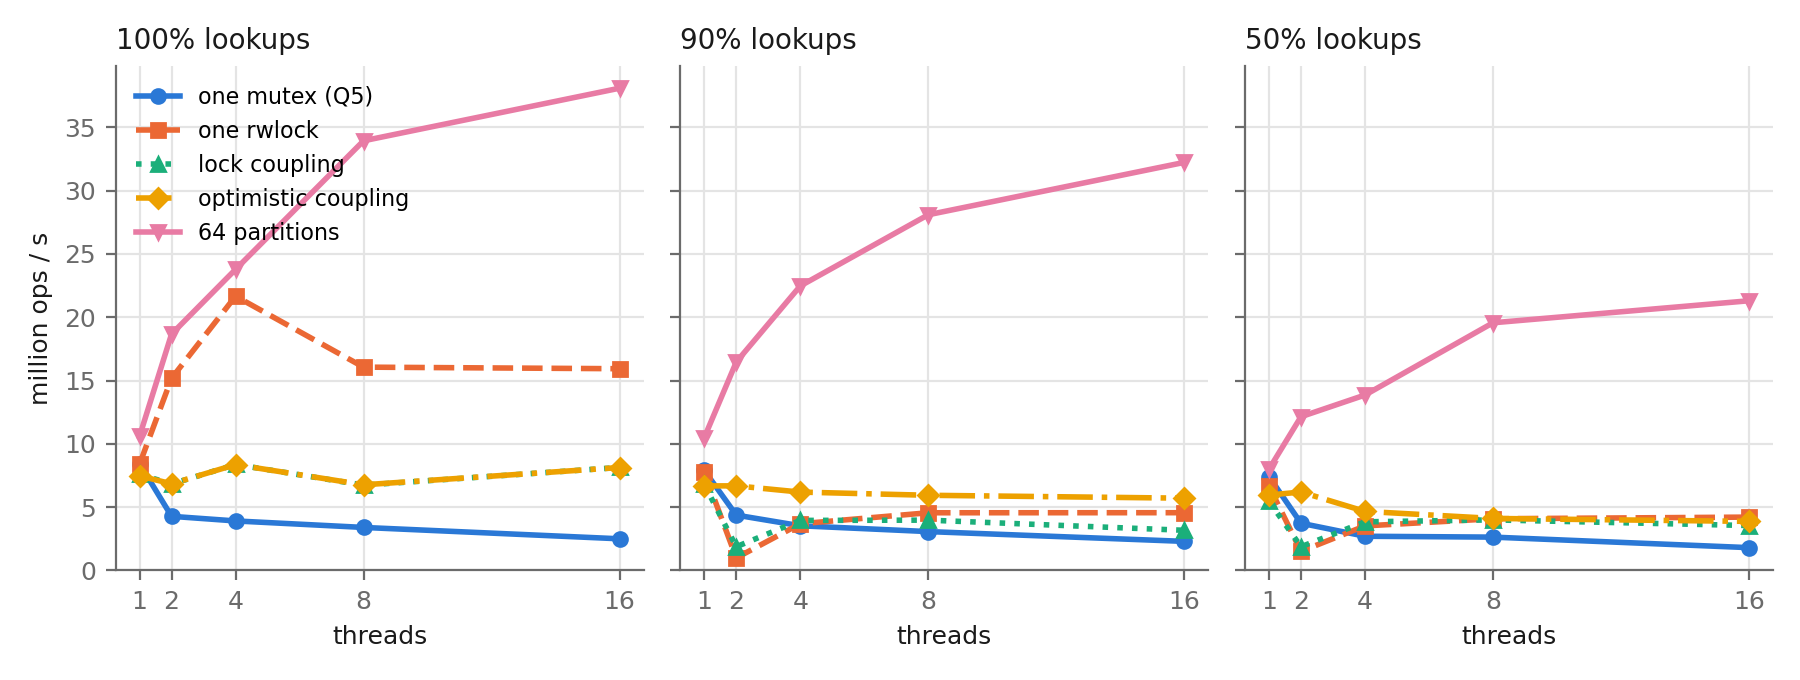

Values plotted in this chart, from the file beside it:
mode, threads, ops, prefill, lookup_pct, seconds, mops, trial
mutex, 1, 300000, 1000000, 100, 0.03526, 8.509, 1
mutex, 1, 300000, 1000000, 100, 0.03557, 8.433, 2
mutex, 1, 300000, 1000000, 100, 0.03558, 8.431, 3
mutex, 1, 300000, 1000000, 100, 0.03592, 8.353, 4
mutex, 1, 300000, 1000000, 100, 0.03662, 8.191, 5
mutex, 2, 300000, 1000000, 100, 0.1407, 4.264, 1
mutex, 2, 300000, 1000000, 100, 0.1404, 4.274, 2
mutex, 2, 300000, 1000000, 100, 0.124, 4.839, 3
mutex, 2, 300000, 1000000, 100, 0.1413, 4.246, 4
mutex, 2, 300000, 1000000, 100, 0.1394, 4.306, 5
mutex, 4, 300000, 1000000, 100, 0.3116, 3.852, 1
mutex, 4, 300000, 1000000, 100, 0.3069, 3.91, 2
mutex, 4, 300000, 1000000, 100, 0.3111, 3.858, 3
mutex, 4, 300000, 1000000, 100, 0.3059, 3.923, 4
mutex, 4, 300000, 1000000, 100, 0.3047, 3.939, 5
mutex, 8, 300000, 1000000, 100, 0.7367, 3.258, 1
mutex, 8, 300000, 1000000, 100, 0.6991, 3.433, 2
mutex, 8, 300000, 1000000, 100, 0.7066, 3.397, 3
mutex, 8, 300000, 1000000, 100, 0.6731, 3.566, 4
mutex, 8, 300000, 1000000, 100, 0.708, 3.39, 5
mutex, 16, 300000, 1000000, 100, 1.905, 2.519, 1
mutex, 16, 300000, 1000000, 100, 1.92, 2.499, 2
mutex, 16, 300000, 1000000, 100, 1.955, 2.455, 3
mutex, 16, 300000, 1000000, 100, 1.952, 2.458, 4
mutex, 16, 300000, 1000000, 100, 1.882, 2.551, 5
rwlock, 1, 300000, 1000000, 100, 0.03544, 8.465, 1
rwlock, 1, 300000, 1000000, 100, 0.03592, 8.351, 2
rwlock, 1, 300000, 1000000, 100, 0.03617, 8.294, 3
rwlock, 1, 300000, 1000000, 100, 0.03574, 8.395, 4
rwlock, 1, 300000, 1000000, 100, 0.03569, 8.406, 5
rwlock, 2, 300000, 1000000, 100, 0.03935, 15.25, 1
rwlock, 2, 300000, 1000000, 100, 0.03926, 15.28, 2
rwlock, 2, 300000, 1000000, 100, 0.03953, 15.18, 3
rwlock, 2, 300000, 1000000, 100, 0.03953, 15.18, 4
rwlock, 2, 300000, 1000000, 100, 0.03954, 15.17, 5
rwlock, 4, 300000, 1000000, 100, 0.05552, 21.61, 1
rwlock, 4, 300000, 1000000, 100, 0.05441, 22.06, 2
rwlock, 4, 300000, 1000000, 100, 0.0554, 21.66, 3
rwlock, 4, 300000, 1000000, 100, 0.05547, 21.63, 4
rwlock, 4, 300000, 1000000, 100, 0.05473, 21.93, 5
rwlock, 8, 300000, 1000000, 100, 0.1424, 16.85, 1
rwlock, 8, 300000, 1000000, 100, 0.1497, 16.03, 2
rwlock, 8, 300000, 1000000, 100, 0.1442, 16.65, 3
rwlock, 8, 300000, 1000000, 100, 0.1495, 16.06, 4
rwlock, 8, 300000, 1000000, 100, 0.1502, 15.98, 5
rwlock, 16, 300000, 1000000, 100, 0.3013, 15.93, 1
rwlock, 16, 300000, 1000000, 100, 0.302, 15.9, 2
rwlock, 16, 300000, 1000000, 100, 0.3011, 15.94, 3
rwlock, 16, 300000, 1000000, 100, 0.3013, 15.93, 4
rwlock, 16, 300000, 1000000, 100, 0.3023, 15.88, 5
couple, 1, 300000, 1000000, 100, 0.0395, 7.596, 1
couple, 1, 300000, 1000000, 100, 0.03953, 7.589, 2
couple, 1, 300000, 1000000, 100, 0.03933, 7.627, 3
couple, 1, 300000, 1000000, 100, 0.03949, 7.597, 4
couple, 1, 300000, 1000000, 100, 0.03981, 7.535, 5
couple, 2, 300000, 1000000, 100, 0.08791, 6.825, 1
couple, 2, 300000, 1000000, 100, 0.08769, 6.843, 2
couple, 2, 300000, 1000000, 100, 0.08797, 6.82, 3
couple, 2, 300000, 1000000, 100, 0.08804, 6.815, 4
couple, 2, 300000, 1000000, 100, 0.08753, 6.855, 5
... 315 more rows
